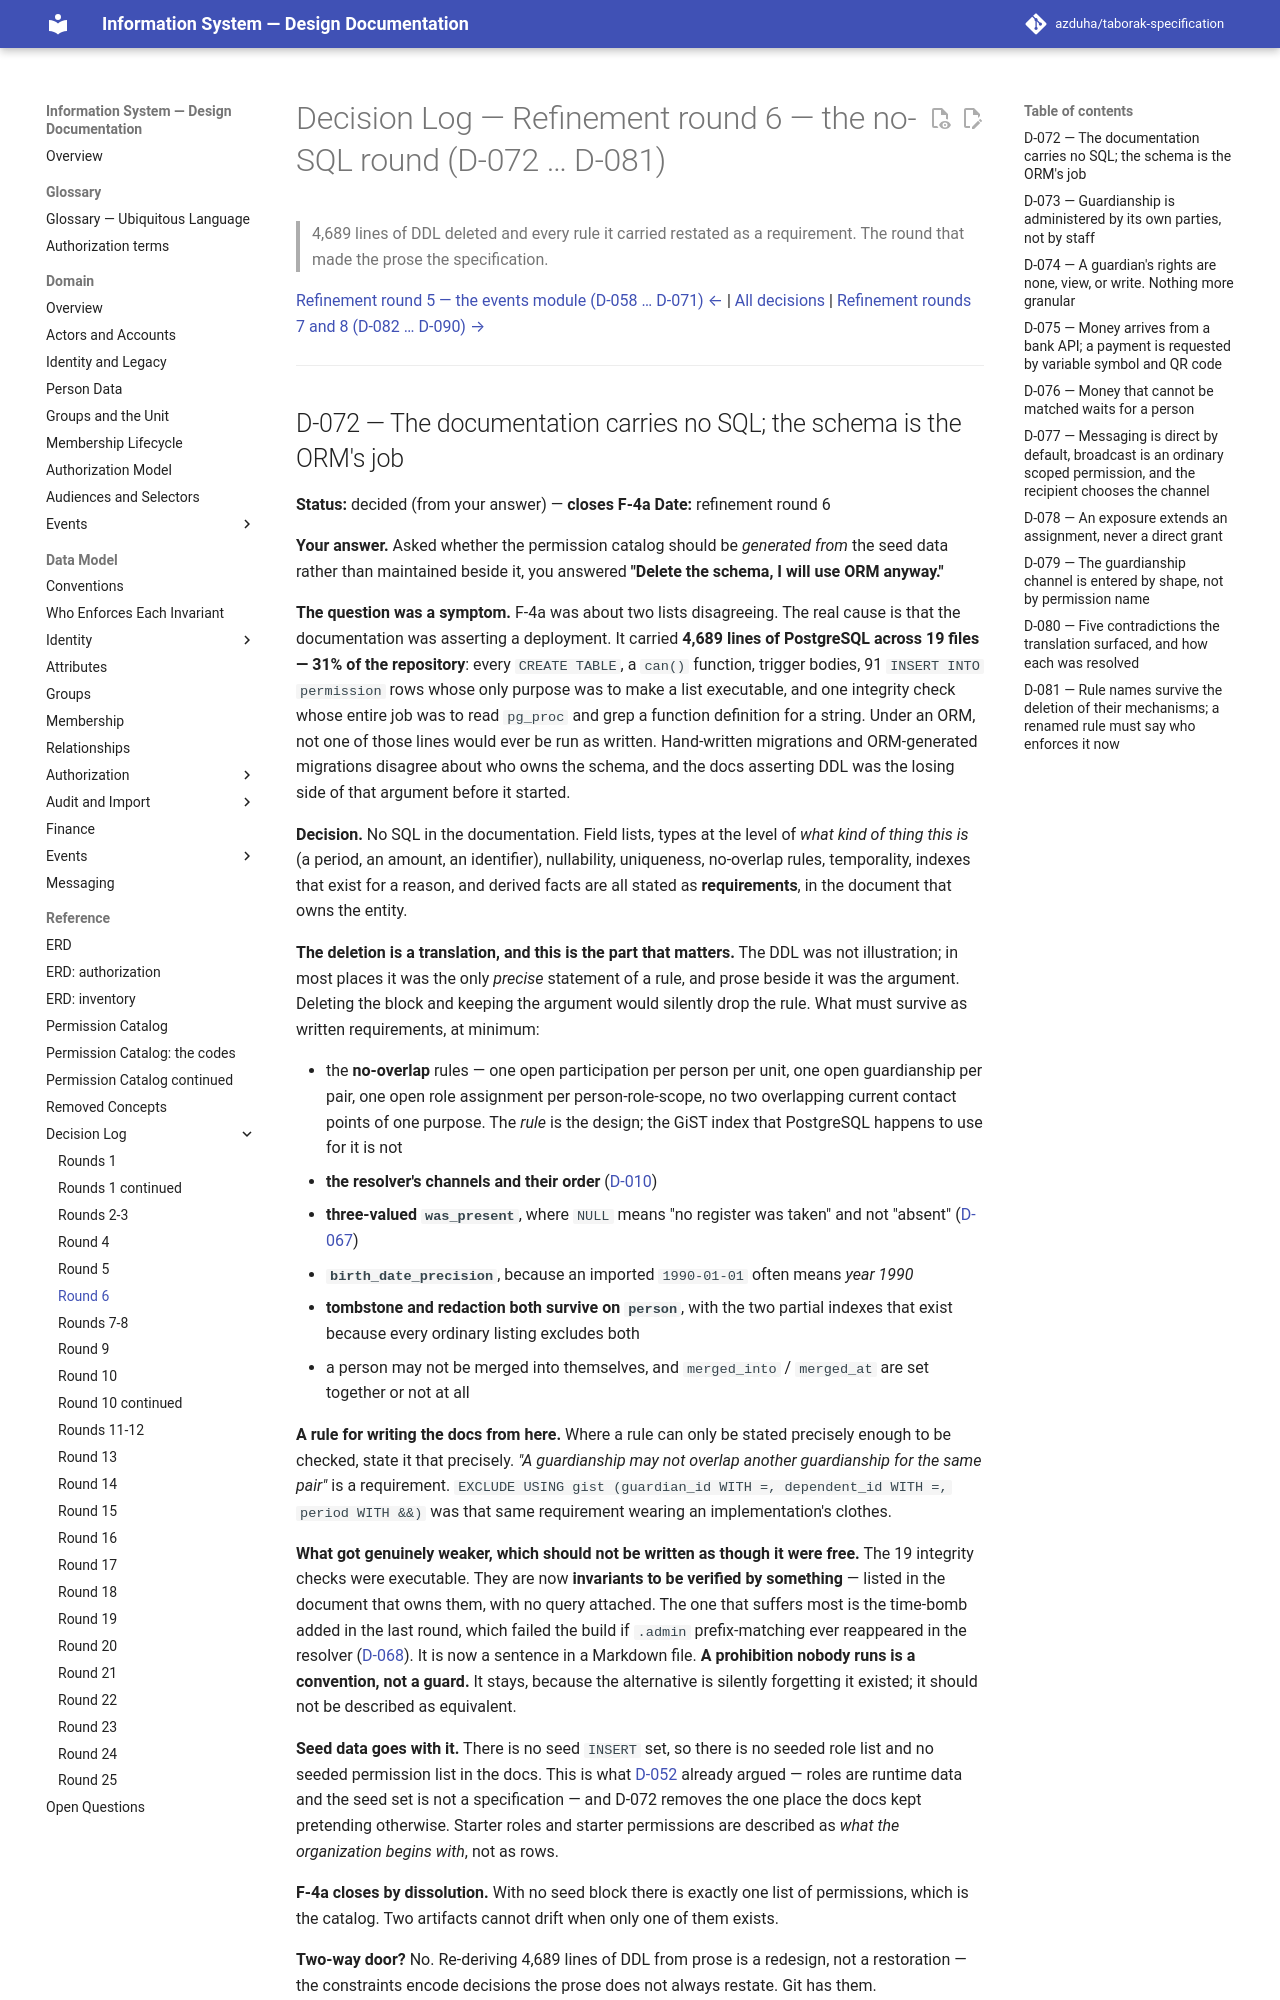

repository: azduha/taborak-specification · page: decisions/round-06/index.html · generator: mkdocs

# Decision Log — Refinement round 6 — the no-SQL round (D-072 … D-081)

> 4,689 lines of DDL deleted and every rule it carried restated as a requirement. The round that made the prose the specification.

[Refinement round 5 — the events module (D-058 … D-071) ←](round-05.md) | [All decisions](index.md) | [Refinement rounds 7 and 8 (D-082 … D-090) →](round-07-08.md)

---

## D-072 — The documentation carries no SQL; the schema is the ORM's job

**Status:** decided (from your answer) — **closes F-4a**
**Date:** refinement round 6

**Your answer.** Asked whether the permission catalog should be *generated from* the seed data
rather than maintained beside it, you answered **"Delete the schema, I will use ORM anyway."**

**The question was a symptom.** F-4a was about two lists disagreeing. The real cause is that the
documentation was asserting a deployment. It carried **4,689 lines of PostgreSQL across 19
files — 31% of the repository**: every `CREATE TABLE`, a `can()` function, trigger bodies,
91 `INSERT INTO permission` rows whose only purpose was to make a list executable, and one
integrity check whose entire job was to read `pg_proc` and grep a function definition for a
string. Under an ORM, not one of those lines would ever be run as written. Hand-written
migrations and ORM-generated migrations disagree about who owns the schema, and the docs
asserting DDL was the losing side of that argument before it started.

**Decision.** No SQL in the documentation. Field lists, types at the level of *what kind of
thing this is* (a period, an amount, an identifier), nullability, uniqueness, no-overlap rules,
temporality, indexes that exist for a reason, and derived facts are all stated as
**requirements**, in the document that owns the entity.

**The deletion is a translation, and this is the part that matters.** The DDL was not
illustration; in most places it was the only *precise* statement of a rule, and prose beside it
was the argument. Deleting the block and keeping the argument would silently drop the rule.
What must survive as written requirements, at minimum:

- the **no-overlap** rules — one open participation per person per unit, one open
  guardianship per pair, one open role assignment per person-role-scope, no two overlapping
  current contact points of one purpose. The *rule* is the design; the GiST index that
  PostgreSQL happens to use for it is not
- **the resolver's channels and their order** ([D-010](round-01a.md#d-010--role-assignments-and-access-grants-share-a-scope-model-and-a-resolver))
- **three-valued `was_present`**, where `NULL` means "no register was taken" and not "absent"
  ([D-067](round-05.md#d-067--presence-is-a-three-valued-fact-on-the-registration))
- **`birth_date_precision`**, because an imported `1990-01-01` often means *year 1990*
- **tombstone and redaction both survive on `person`**, with the two partial indexes that
  exist because every ordinary listing excludes both
- a person may not be merged into themselves, and `merged_into` / `merged_at` are set together
  or not at all

**A rule for writing the docs from here.** Where a rule can only be stated precisely enough to
be checked, state it that precisely. *"A guardianship may not overlap another guardianship for
the same pair"* is a requirement. `EXCLUDE USING gist (guardian_id WITH =, dependent_id WITH =,
period WITH &&)` was that same requirement wearing an implementation's clothes.

**What got genuinely weaker, which should not be written as though it were free.** The 19
integrity checks were executable. They are now **invariants to be verified by something** —
listed in the document that owns them, with no query attached. The one that suffers most is the
time-bomb added in the last round, which failed the build if `.admin` prefix-matching ever
reappeared in the resolver
([D-068](round-05.md#d-068--there-are-no-per-resource-admin-permissions-roles-are-the-bundle)). It is now
a sentence in a Markdown file. **A prohibition nobody runs is a convention, not a guard.** It
stays, because the alternative is silently forgetting it existed; it should not be described as
equivalent.

**Seed data goes with it.** There is no seed `INSERT` set, so there is no seeded role list and
no seeded permission list in the docs. This is what
[D-052](round-04.md#d-052--roles-are-runtime-data-the-seed-set-is-not-a-specification) already argued —
roles are runtime data and the seed set is not a specification — and D-072 removes the one
place the docs kept pretending otherwise. Starter roles and starter permissions are described
as *what the organization begins with*, not as rows.

**F-4a closes by dissolution.** With no seed block there is exactly one list of permissions,
which is the catalog. Two artifacts cannot drift when only one of them exists.

**Two-way door?** No. Re-deriving 4,689 lines of DDL from prose is a redesign, not a
restoration — the constraints encode decisions the prose does not always restate. Git has them.

**See:** [../data-model/00-conventions.md](../data-model/00-conventions.md),
[F-4a](../open-questions.md#f-4a).

---
